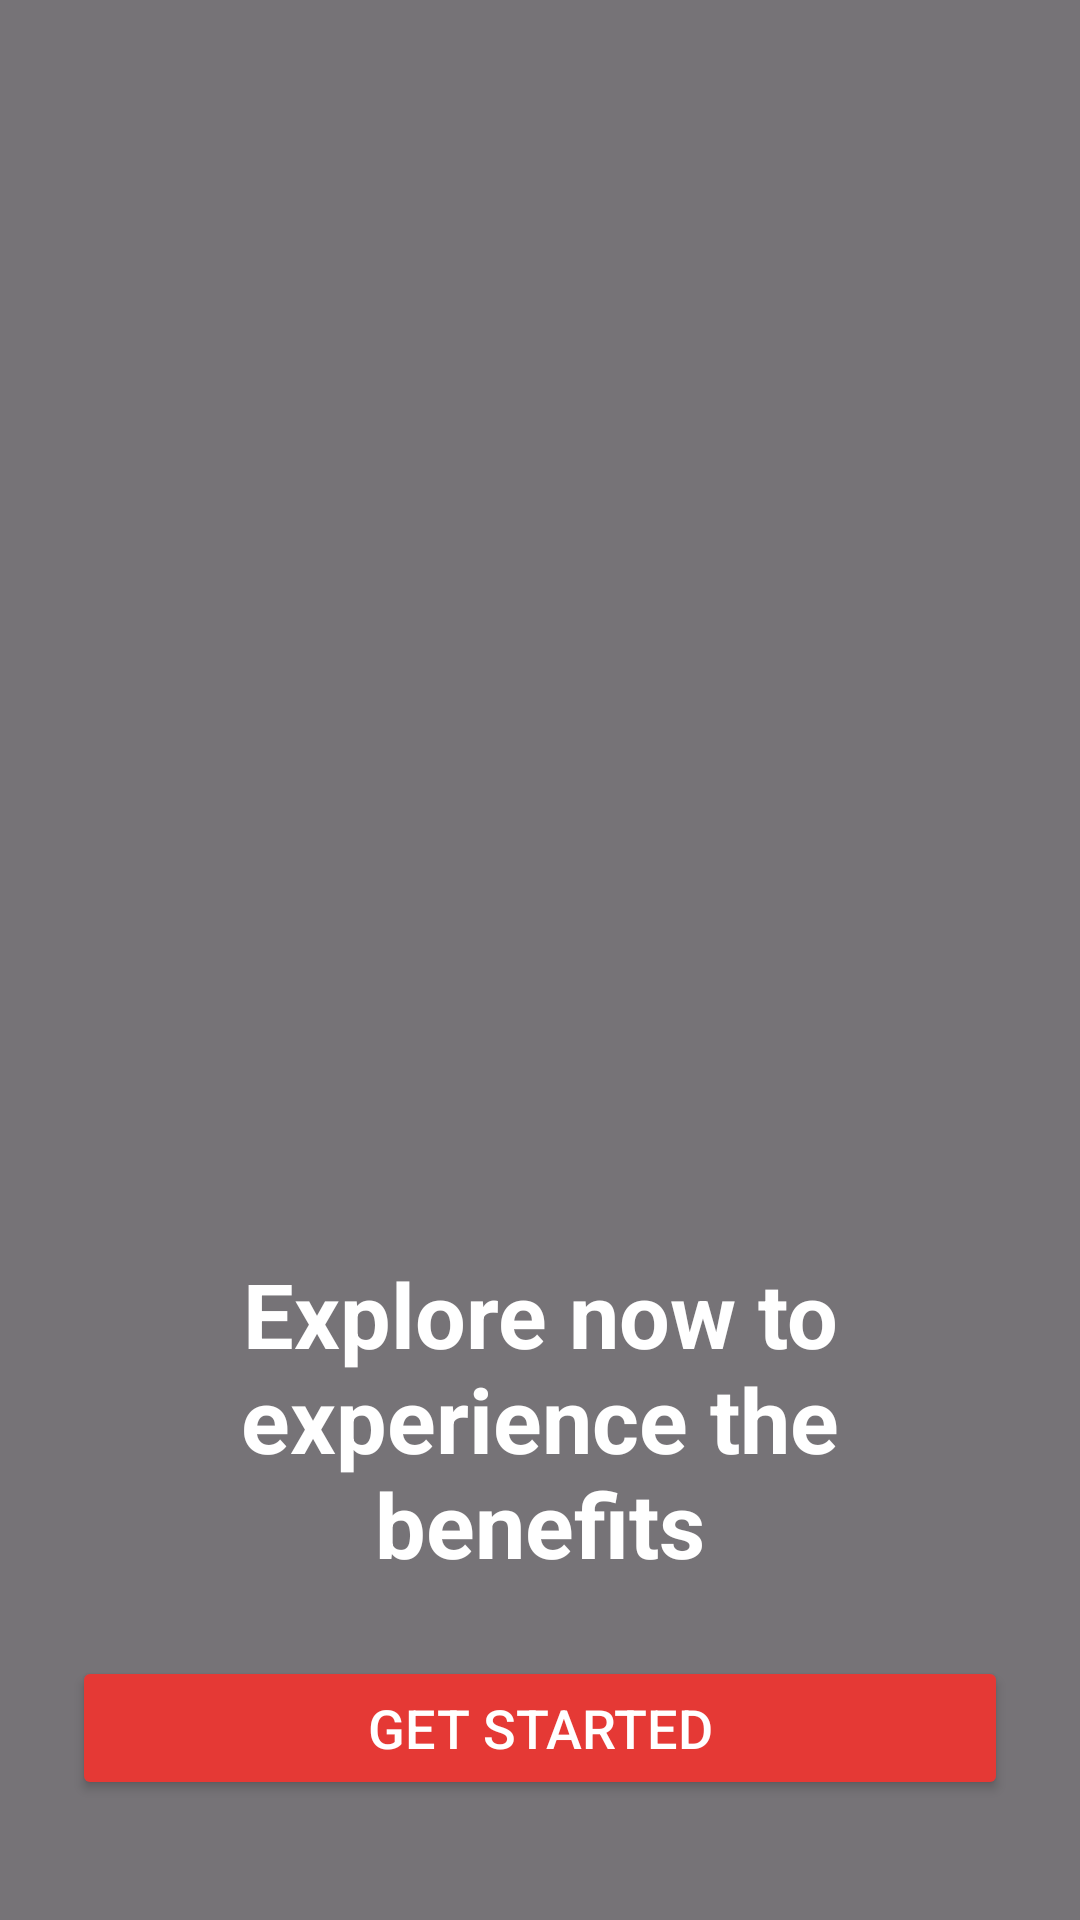

Android layout source for this screen:
<!-- AndroidManifest.xml: application theme Theme.L230656_A1 -->
<!-- res/layout/activity_home.xml -->
<?xml version="1.0" encoding="utf-8"?>
<RelativeLayout xmlns:android="http://schemas.android.com/apk/res/android"
    android:layout_width="match_parent"
    android:layout_height="match_parent"
    android:background="@drawable/screen2bg">

    <View
        android:layout_width="match_parent"
        android:layout_height="match_parent"
        android:background="#88000000" />

    <LinearLayout
        android:layout_width="match_parent"
        android:layout_height="wrap_content"
        android:layout_alignParentBottom="true"
        android:orientation="vertical"
        android:padding="24dp"
        android:gravity="center_horizontal">

        <TextView
            android:id="@+id/tvOnboardingMessage"
            android:layout_width="wrap_content"
            android:layout_height="wrap_content"
            android:text="Explore now to experience the benefits"
            android:textColor="@color/white"
            android:textSize="30sp"
            android:textStyle="bold"
            android:gravity="center"
            android:layout_marginBottom="24dp" />

        <Button
            android:id="@+id/btnGetStarted"
            android:layout_width="match_parent"
            android:layout_height="wrap_content"
            android:text="Get Started"
            android:textColor="@color/white"
            android:textSize="18sp"
            android:backgroundTint="@color/lightRed"
            android:layout_marginBottom="16dp" />

    </LinearLayout>

</RelativeLayout>
<!-- resources referenced by this layout -->
<resources>
  <color name="lightRed">#E53935</color>
  <color name="white">#FFFFFFFF</color>
  <style name="Theme.L230656_A1" parent="Base.Theme.L230656_A1" />
  <style name="Base.Theme.L230656_A1" parent="Theme.Material3.DayNight.NoActionBar">
          
          
      </style>
</resources>
